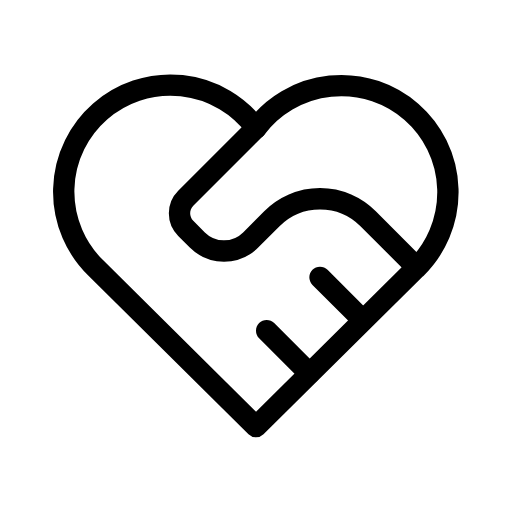
t = 0.00 s
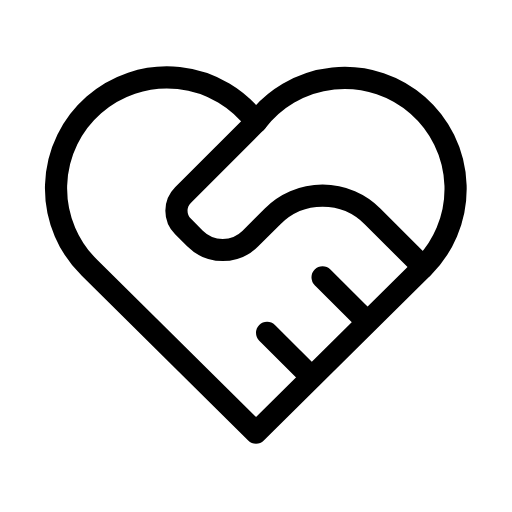
t = 0.29 s
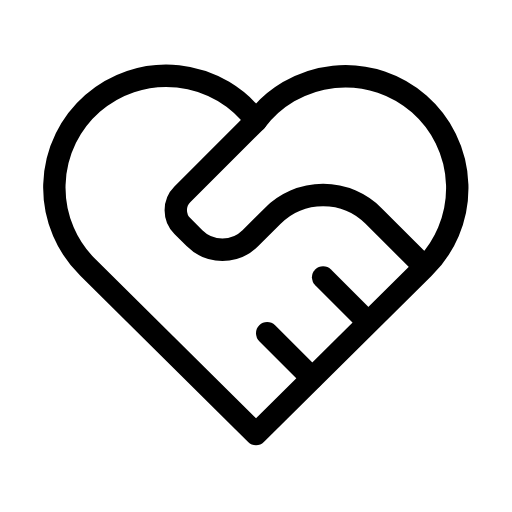
t = 0.53 s
t = 0.77 s: frame unchanged from t = 0.00 s, image omitted
t = 0.98 s: frame unchanged from t = 0.00 s, image omitted
t = 1.39 s: frame unchanged from t = 0.00 s, image omitted

The animated SVG that drew these frames (rendered in a browser with its animation timeline set to each time). Animation: 1 SMIL element (animateTransform=1); one cycle of 1.60 s, repeats indefinitely.

<svg xmlns="http://www.w3.org/2000/svg" width="24" height="24" viewBox="0 0 24 24" fill="none" stroke="currentColor"
     stroke-width="1" stroke-linecap="round" stroke-linejoin="round"
     class="icon icon-tabler icons-tabler-animated icon-tabler-heart-handshake">
    <path stroke="none" d="M0 0h24v24H0z" fill="none"/>
    <g transform="translate(12 13)">
        <g>
            <animateTransform attributeName="transform" type="scale" values="1;1.08;1;1.056;1;1" keyTimes="0;0.12;0.24;0.36;0.48;1" dur="1.6s" repeatCount="indefinite" calcMode="spline" keySplines="0.42 0 0.58 1;0.42 0 0.58 1;0.42 0 0.58 1;0.42 0 0.58 1;0.42 0 0.58 1"/>
            <g transform="translate(-12 -13)">
                <path d="M19.5 12.572l-7.5 7.428l-7.5 -7.428a5 5 0 1 1 7.5 -6.566a5 5 0 1 1 7.5 6.572"/>
                <path d="M12 6l-3.293 3.293a1 1 0 0 0 0 1.414l.543 .543c.69 .69 1.81 .69 2.5 0l1 -1a3.182 3.182 0 0 1 4.5 0l2.25 2.25"/>
                <path d="M12.5 15.5l2 2"/>
                <path d="M15 13l2 2"/>
            </g>
        </g>
    </g>
</svg>
